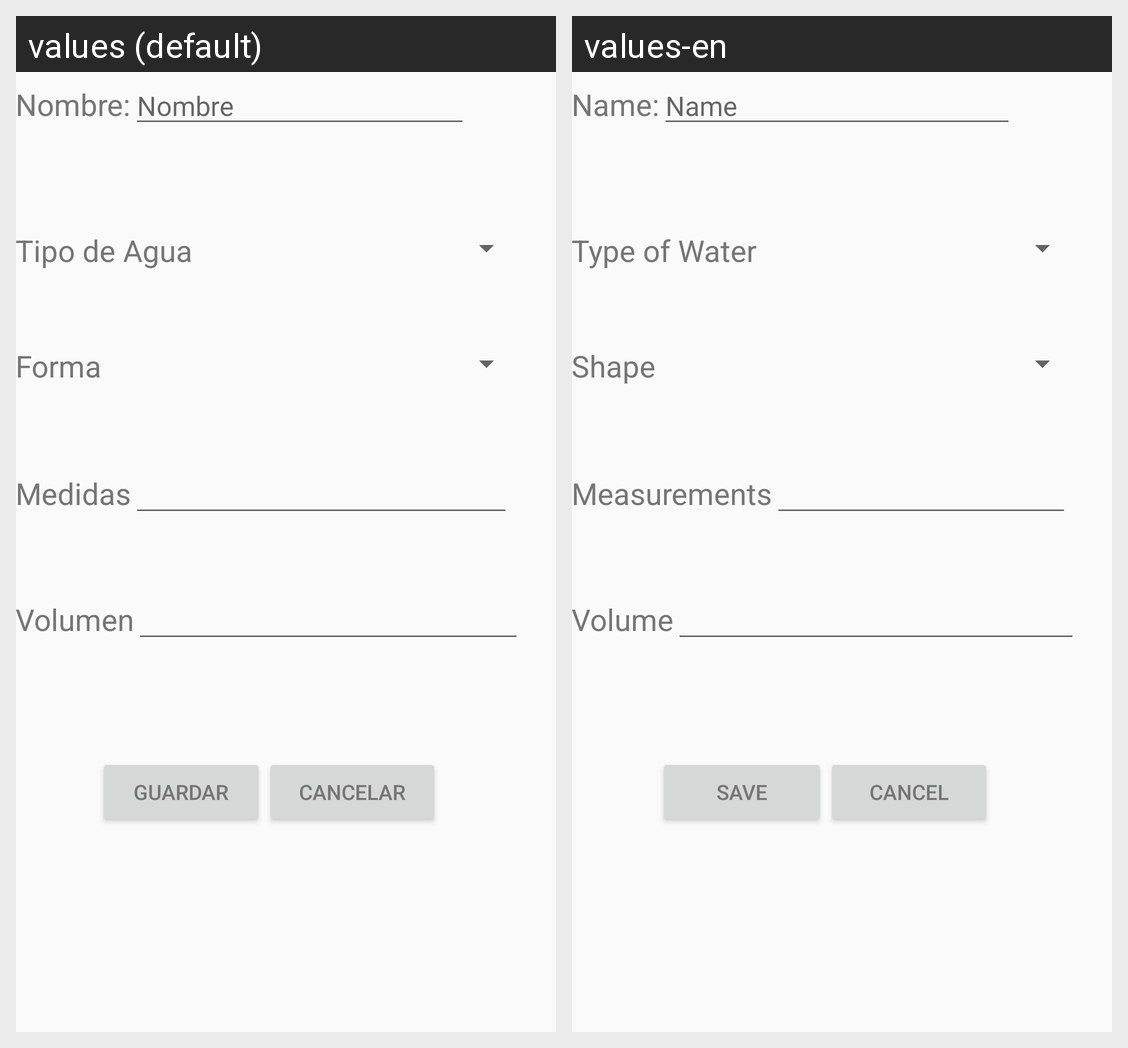

For this localized Android screen grid, give each drawn string resource with its value in every locale shown.
Android screen res/layout/acuario_content_editar.xml rendered under 2 locales, left to right: values (default), values-en. Device: Nexus 5 (rendered at 1080×1920; each locale shown at half size, 540×960, under a caption strip naming it); theme AppTheme.
Strings drawn on this screen, with the default value and each locale's value (text and hints the layout hard-codes, and strings that could not be matched under every locale, appear in the picture but are not listed):

nombreAcuario
  values: Nombre:
  values-en: Name:

hint_nombre
  values: Nombre
  values-en: Name

TipoAguaEdit
  values: Tipo de Agua
  values-en: Type of Water

FormaEdit
  values: Forma
  values-en: Shape

MedidasEdit
  values: Medidas
  values-en: Measurements

VolumenEdit
  values: Volumen
  values-en: Volume

btn_GuardarEdit
  values: Guardar
  values-en: Save

btn_CancelarEdit
  values: Cancelar
  values-en: Cancel
